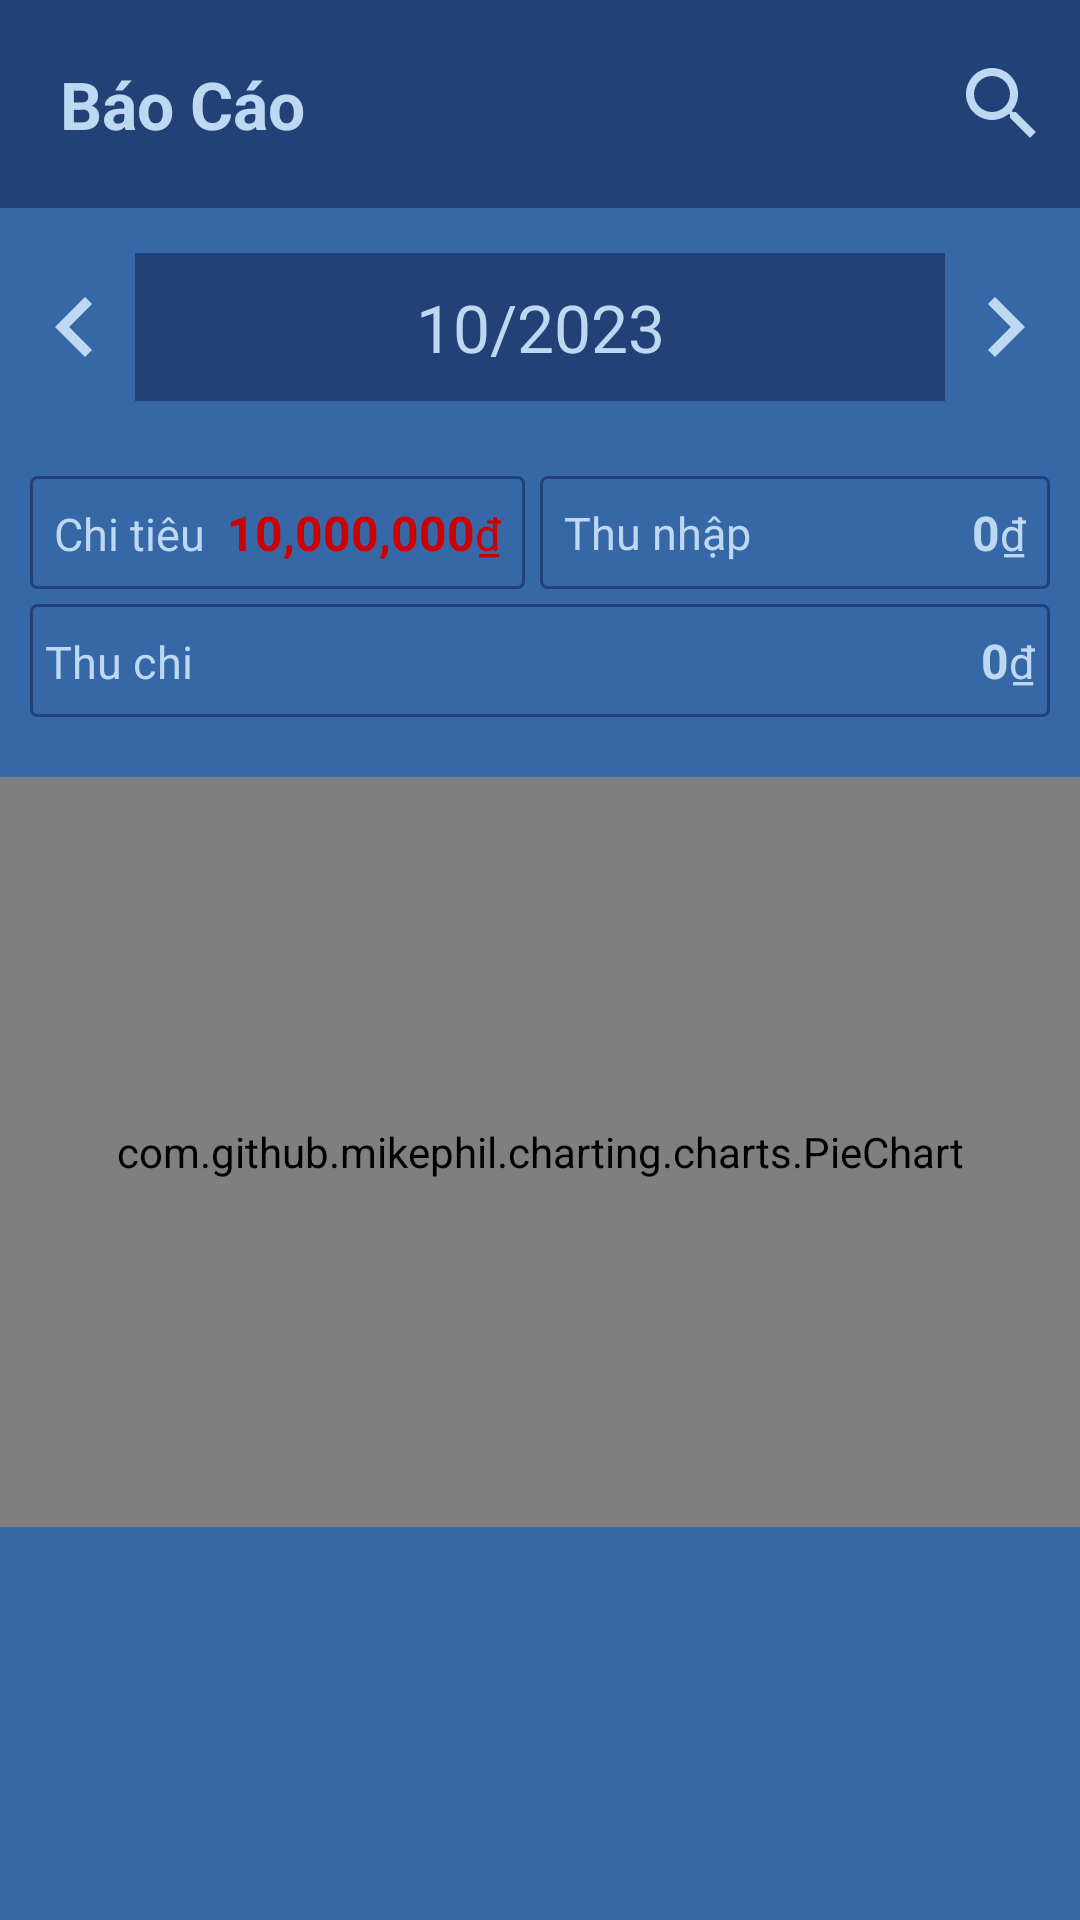

Reconstruct the res/layout file that produces this screen, plus the resources it refers to.
<!-- AndroidManifest.xml: application theme Theme.SpendManagementApplication -->
<!-- res/layout/fragment_page_bao_cao.xml -->
<?xml version="1.0" encoding="utf-8"?>
<LinearLayout xmlns:android="http://schemas.android.com/apk/res/android"
    xmlns:tools="http://schemas.android.com/tools"
    android:layout_width="match_parent"
    android:layout_height="match_parent"
    tools:context=".HomeFragment_ChiTieu"
    android:background="@color/dark_blue"
    android:orientation="vertical"
    >
<LinearLayout
    android:layout_width="match_parent"
    android:layout_height="wrap_content"
    android:orientation="horizontal"
    android:background="@color/darker_blue"

    >

    <TextView
        android:layout_width="0dp"
        android:layout_height="wrap_content"
        android:layout_weight="1"
        android:text="@string/baocao"
        android:textSize="22sp"
        android:textColor="@color/lighter_blue"
        android:padding="20dp"
        android:textStyle="bold"
        />
    <ImageView
        android:layout_width="wrap_content"
        android:layout_height="wrap_content"
        android:layout_gravity="center"
        android:layout_marginEnd="10dp"
        android:src="@drawable/ic_search"

        />


</LinearLayout>
<LinearLayout
        android:layout_width="match_parent"
        android:layout_height="wrap_content"
        android:orientation="horizontal"
        android:layout_marginTop="15dp"
        android:paddingHorizontal="5dp"
        >



    <ImageView
            android:layout_width="wrap_content"
            android:layout_height="wrap_content"
            android:layout_gravity="center"
            android:src="@drawable/ic_before"

        />
    <TextView
        android:layout_weight="8"
        android:layout_width="wrap_content"
        android:layout_height="wrap_content"
        android:text="10/2023"
        android:textColor="@color/lighter_blue"
        android:textSize="22dp"
        android:background="@color/darker_blue"
        android:padding="10dp"
        android:textAlignment="center"
        />

    <ImageView
        android:layout_width="wrap_content"
        android:layout_height="wrap_content"
        android:layout_gravity="center"

        android:src="@drawable/ic_next"

        />

    </LinearLayout>
<LinearLayout
        android:layout_width="match_parent"
        android:layout_height="wrap_content"
        android:orientation="horizontal"
        android:layout_marginTop="5dp"
        android:paddingLeft="10dp"
        android:paddingRight="10dp"

        >

    <LinearLayout
        android:layout_weight="5"
        android:layout_width="match_parent"
        android:layout_height="wrap_content"
        android:orientation="horizontal"
        android:layout_marginTop="20dp"
        android:background="@drawable/shape"
        android:padding="8dp"
        android:layout_marginEnd="5dp"
        >
    <TextView
        android:layout_weight="8"
        android:layout_width="wrap_content"
        android:layout_height="wrap_content"
        android:text="@string/chitieu"
        android:textSize="15sp"
        android:textColor="@color/lighter_blue"
        />
     <TextView
        android:layout_width="wrap_content"
        android:layout_height="wrap_content"
        android:text="10,000,000"
        android:textSize="16sp"
        android:textColor="@android:color/holo_red_dark"
         android:textStyle="bold"
        />
        <TextView
        android:layout_width="wrap_content"
        android:layout_height="wrap_content"
        android:text="@string/vnd"
        android:textSize="15sp" android:textColor="@android:color/holo_red_dark"

        />
    </LinearLayout>

    <LinearLayout
        android:layout_weight="5"
        android:layout_width="match_parent"
        android:layout_height="wrap_content"
        android:orientation="horizontal"
        android:layout_marginTop="20dp"
        android:background="@drawable/shape"
        android:padding="8dp"


        >
        <TextView
            android:layout_weight="1"
            android:layout_width="wrap_content"
            android:layout_height="wrap_content"
            android:text="@string/thunhap"
            android:textSize="15sp"
            android:textColor="@color/lighter_blue"
            android:layout_gravity="center"
            />
        <TextView
            android:layout_width="wrap_content"
            android:layout_height="wrap_content"
            android:text="0"
            android:textSize="16sp"
            android:textColor="@color/lighter_blue"
            android:textStyle="bold"
            />
        <TextView
            android:layout_width="wrap_content"
            android:layout_height="wrap_content"
            android:textSize="15sp"
            android:text="@string/vnd"
            android:textColor="@color/lighter_blue"
            />
    </LinearLayout>

    </LinearLayout>


<LinearLayout
    android:layout_width="match_parent"
    android:layout_height="wrap_content"
    android:layout_marginTop="5dp"
    android:layout_marginLeft="10dp"
    android:layout_marginRight="10dp"
    android:background="@drawable/shape"
    android:paddingVertical="8dp"
    android:paddingHorizontal="5dp"
    >
    <TextView
        android:layout_width="wrap_content"
        android:layout_height="wrap_content"
        android:text="@string/thuchi"
        android:textSize="15sp"
        android:textColor="@color/lighter_blue"
        android:layout_weight="1"
        />
    <TextView
        android:layout_width="wrap_content"
        android:layout_height="wrap_content"
        android:text="0"
        android:textSize="16sp"
        android:textColor="@color/lighter_blue"
        android:textStyle="bold"
        />
    <TextView
        android:layout_width="wrap_content"
        android:layout_height="wrap_content"
        android:text="@string/vnd"
        android:textSize="15sp"
        android:textColor="@color/lighter_blue"
        />
</LinearLayout>


<LinearLayout
    android:layout_width="match_parent"
    android:layout_height="wrap_content"
    >

</LinearLayout>

<LinearLayout
    android:layout_width="match_parent"
    android:layout_height="500dp"
    android:layout_marginTop="20dp"
>
    <com.github.mikephil.charting.charts.PieChart
        android:layout_width="match_parent"
        android:layout_height="250dp"
        android:id="@+id/pcChiTieu"
     />



</LinearLayout>

</LinearLayout>
<!-- resources referenced by this layout -->
<resources>
  <color name="dark_blue">#3667A6</color>
  <color name="darker_blue">#214177</color>
  <color name="lighter_blue">#BDD8F1</color>
  <!-- drawable ic_before (drawable) -->
  <vector android:autoMirrored="true" android:height="40dp"
      android:tint="@color/lighter_blue" android:viewportHeight="24"
      android:viewportWidth="24" android:width="40dp" xmlns:android="http://schemas.android.com/apk/res/android">
      <path android:fillColor="@android:color/white" android:pathData="M15.41,7.41L14,6l-6,6 6,6 1.41,-1.41L10.83,12z"/>
  </vector>
  <!-- drawable ic_next (drawable) -->
  <vector android:autoMirrored="true" android:height="40dp"
      android:tint="@color/lighter_blue" android:viewportHeight="24"
      android:viewportWidth="24" android:width="40dp" xmlns:android="http://schemas.android.com/apk/res/android">
      <path android:fillColor="@android:color/white" android:pathData="M10,6L8.59,7.41 13.17,12l-4.58,4.59L10,18l6,-6z"/>
  </vector>
  <!-- drawable ic_search (drawable) -->
  <vector android:height="32dp" android:tint="@color/lighter_blue"
      android:viewportHeight="24" android:viewportWidth="24"
      android:width="32dp" xmlns:android="http://schemas.android.com/apk/res/android">
      <path android:fillColor="@color/lighter_blue" android:pathData="M15.5,14h-0.79l-0.28,-0.27C15.41,12.59 16,11.11 16,9.5 16,5.91 13.09,3 9.5,3S3,5.91 3,9.5 5.91,16 9.5,16c1.61,0 3.09,-0.59 4.23,-1.57l0.27,0.28v0.79l5,4.99L20.49,19l-4.99,-5zM9.5,14C7.01,14 5,11.99 5,9.5S7.01,5 9.5,5 14,7.01 14,9.5 11.99,14 9.5,14z"/>
  </vector>
  <!-- drawable shape (drawable) -->
  <?xml version="1.0" encoding="utf-8"?>
  <shape xmlns:android="http://schemas.android.com/apk/res/android"
      android:shape="rectangle" >
  
      
      <solid
          android:color="@null" >
      </solid>
  
      
      <stroke
          android:width="1dp"
          android:color="@color/darker_blue" >
      </stroke>
  
      
      <corners
          android:radius="2dp"   >
      </corners>
  
  </shape>
  <string name="baocao">Báo Cáo</string>
  <string name="chitieu">Chi tiêu</string>
  <string name="thuchi">Thu chi</string>
  <string name="thunhap">Thu nhập</string>
  <string name="vnd">₫</string>
  <style name="Theme.SpendManagementApplication" parent="Base.Theme.SpendManagementApplication" />
  <style name="Base.Theme.SpendManagementApplication" parent="Theme.Material3.DayNight.NoActionBar">
          
          
      </style>
</resources>
